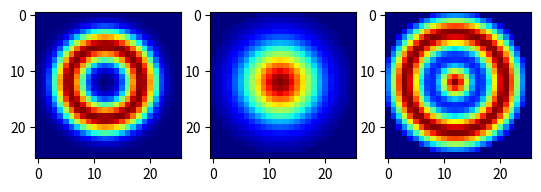

Recreate this plot in Python.
"""
Here we will write the code for the extended Lenia Kernels for multi-chanel interactions
"""

import numpy as np
import matplotlib.pyplot as plt


def normal(x, mu, sigma):

    """
        Calculate the value of the normal distribution function at a given point.

        Parameters:
        - x (float or numpy.ndarray): Point(s) at which to evaluate the normal distribution.
        - mu (float): Mean of the normal distribution.
        - sigma (float): Standard deviation of the normal distribution.

        Returns:
        - float or numpy.ndarray: Value(s) of the normal distribution function at the given point(s).

        The normal distribution function is defined as:
            f(x) = exp(-((x - mu) / sigma)**2 / 2
    """

    return np.exp(-((x-mu)/sigma)**2 / 2)


def extended_kernel():

    """
    The extended kernel is actually going to return three kernels
    """

    R = 13

    D_a = np.linalg.norm(np.asarray(np.ogrid[-R:R, -R:R], dtype="object") + 1) / R
    K_a = (D_a < 1) * normal(D_a, 0.5, 0.15)
    kernel_a = K_a / np.sum(K_a)

    D_b = np.linalg.norm(np.asarray(np.ogrid[-R:R, -R:R], dtype="object") + 1) / R
    K_b = (D_b < 1) * normal(D_b, 0.0, 0.35)
    kernel_b = K_b / np.sum(K_b)

    D_c = np.linalg.norm(np.asarray(np.ogrid[-R:R, -R:R], dtype="object") + 1) / R
    K_c = (D_c < 1) * (normal(D_c, 0.0, 0.15) + normal(D_c, 0.68, 0.15))/2
    kernel_c = K_c / np.sum(K_c)

    return kernel_a, kernel_b, kernel_c

if __name__ =='__main__':
    fig, ax1 = plt.subplots(ncols=3)
    ax1=ax1.flatten()
    ax1[0].imshow(extended_kernel()[0], cmap="jet", interpolation="nearest", vmin=0)
    ax1[1].imshow(extended_kernel()[1], cmap="jet", interpolation="nearest", vmin=0)
    ax1[2].imshow(extended_kernel()[2], cmap="jet", interpolation="nearest", vmin=0)
    plt.show()

